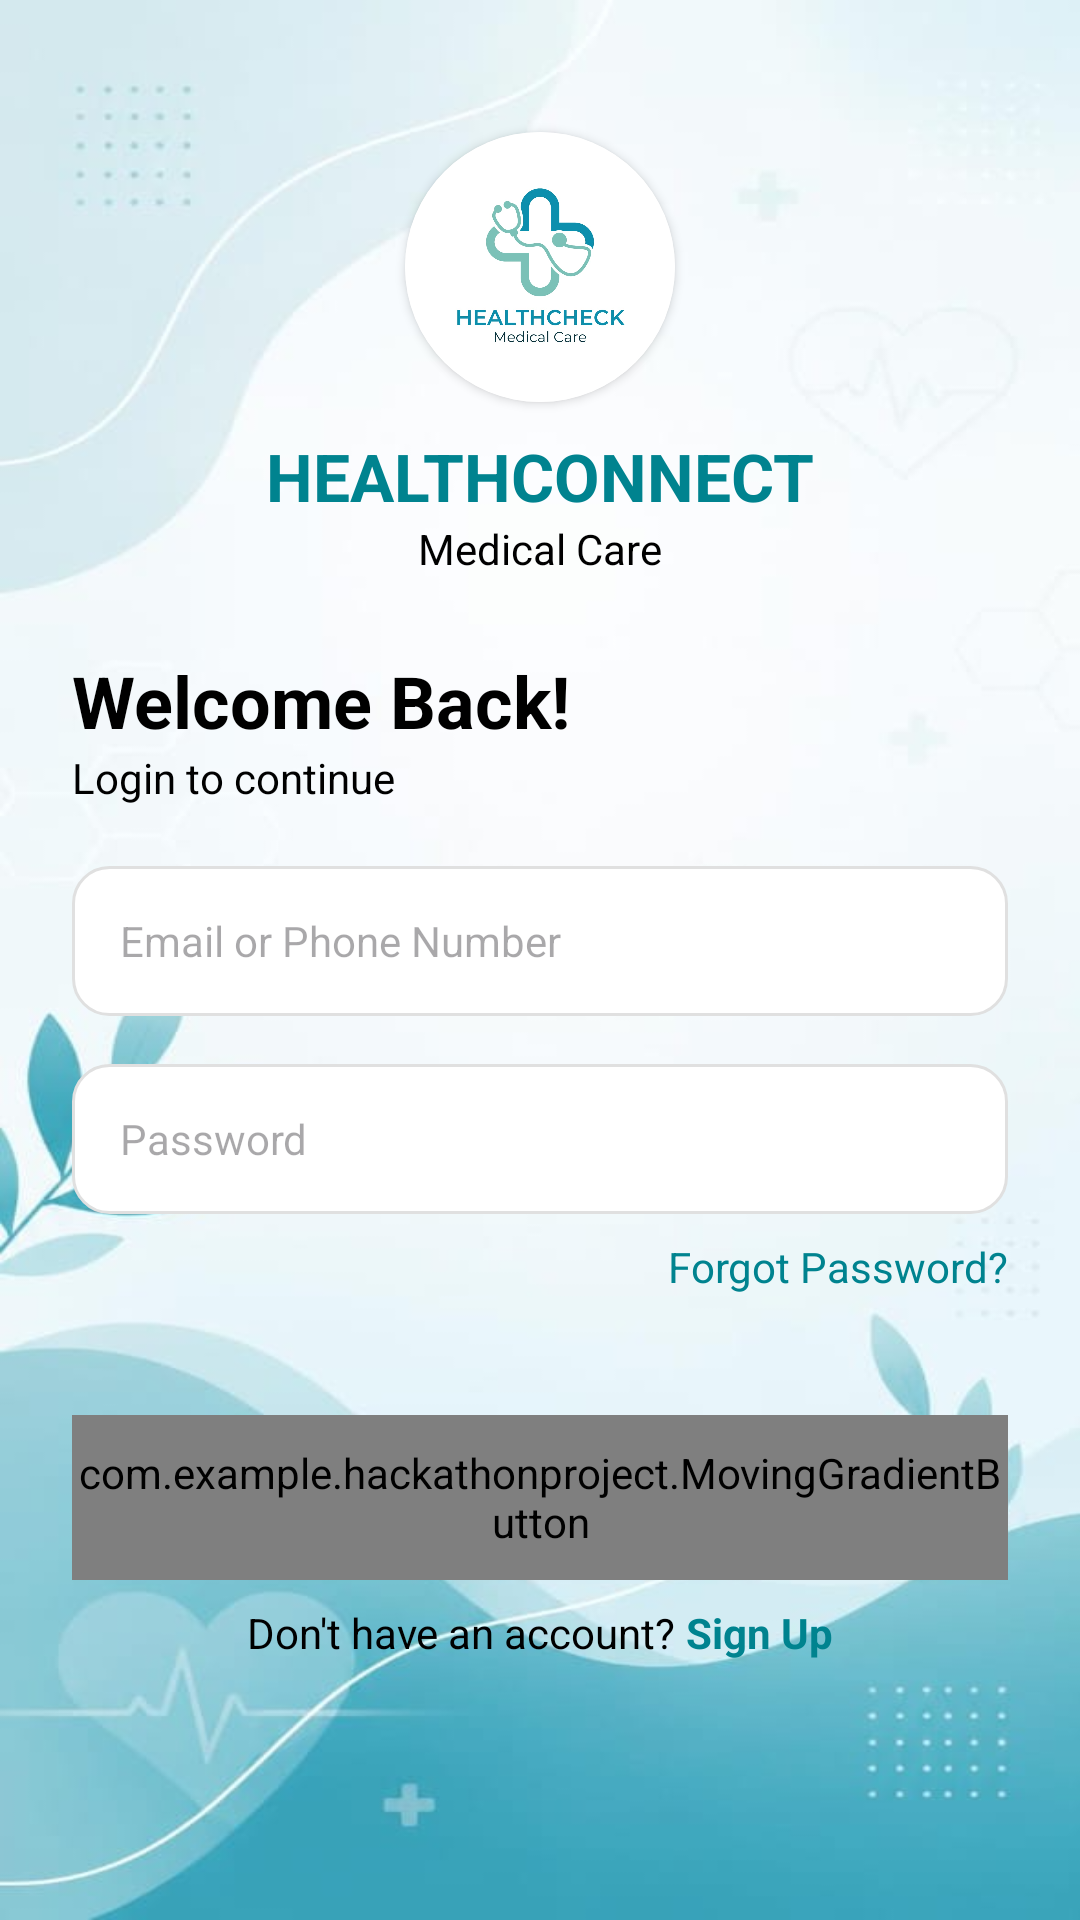

Reconstruct the res/layout file that produces this screen, plus the resources it refers to.
<!-- AndroidManifest.xml: application theme Theme.HackathonProject -->
<!-- res/layout/activity_login.xml -->
<?xml version="1.0" encoding="utf-8"?>
<RelativeLayout xmlns:android="http://schemas.android.com/apk/res/android"
    xmlns:app="http://schemas.android.com/apk/res-auto"
    xmlns:tools="http://schemas.android.com/tools"
    android:id="@+id/main"
    android:layout_width="match_parent"
    android:layout_height="match_parent"
    android:background="@drawable/background"
    tools:context=".LoginActivity">

    <ScrollView
        android:layout_width="match_parent"
        android:layout_height="match_parent"
        android:fillViewport="true">

        <LinearLayout
            android:id="@+id/mainContentLayout"
            android:layout_width="match_parent"
            android:layout_height="wrap_content"
            android:orientation="vertical"
            android:padding="24dp"
            android:gravity="center_horizontal">

            <Space
                android:layout_height="20dp"
                android:layout_width="match_parent"/>


            <androidx.cardview.widget.CardView
                android:layout_width="90dp"
                android:layout_height="90dp"
                android:elevation="4dp"
                app:cardCornerRadius="45dp"
                android:layout_gravity="center">

                <ImageView
                    android:id="@+id/imgLogo"
                    android:layout_width="match_parent"
                    android:layout_height="match_parent"
                    android:scaleType="centerCrop"
                    android:src="@drawable/logo" />
            </androidx.cardview.widget.CardView>

            <TextView
                android:layout_width="wrap_content"
                android:layout_height="wrap_content"
                android:text="HEALTHCONNECT"
                android:textSize="22sp"
                android:textStyle="bold"
                android:textColor="#00838F"

                android:layout_marginTop="10dp"/>

            <TextView
                android:layout_width="wrap_content"
                android:layout_height="wrap_content"
                android:text="Medical Care"
                android:textSize="14sp"
                android:textColor="@color/black"
                android:layout_marginBottom="25dp"/>

            <LinearLayout
                android:layout_width="match_parent"
                android:layout_height="wrap_content"
                android:orientation="vertical"
                android:layout_marginBottom="20dp">

                <TextView
                    android:layout_width="wrap_content"
                    android:layout_height="wrap_content"
                    android:text="Welcome Back!"
                    android:textSize="24sp"
                    android:textStyle="bold"
                    android:textColor="#000000"/>

                <TextView
                    android:layout_width="wrap_content"
                    android:layout_height="wrap_content"
                    android:text="Login to continue"
                    android:textSize="14sp"
                    android:textColor="@color/black"/>
            </LinearLayout>


            <EditText
                android:id="@+id/etLoginEmail"
                android:layout_width="match_parent"
                android:layout_height="50dp"
                android:hint="Email or Phone Number"
                android:background="@drawable/edittext_bg"
                android:paddingStart="16dp"
                android:textColor="@color/black"
                android:paddingEnd="16dp"
                android:textSize="14sp"
                android:inputType="textEmailAddress"
                android:layout_marginBottom="16dp"
                android:autofillHints="email" />


            <EditText
                android:id="@+id/etLoginPassword"
                android:layout_width="match_parent"
                android:layout_height="50dp"
                android:hint="Password"
                android:textColor="@color/black"
                android:background="@drawable/edittext_bg"
                android:paddingStart="16dp"
                android:paddingEnd="16dp"
                android:textSize="14sp"
                android:inputType="textPassword"
                android:layout_marginBottom="8dp"
                android:autofillHints="password" />


            <TextView
                android:id="@+id/tvForgotPassword"
                android:layout_width="wrap_content"
                android:layout_height="wrap_content"
                android:text="Forgot Password?"
                android:textColor="#00838F"
                android:layout_gravity="end"
                android:layout_marginBottom="20dp"/>



            <com.example.hackathonproject.MovingGradientButton
                android:id="@+id/btnLogin"
                android:layout_width="match_parent"
                android:layout_height="55dp"
                android:layout_marginTop="20dp"
                android:text="Login"
                android:textSize="17sp"
                android:textStyle="bold"
                android:padding="0dp"
                android:background="@android:color/transparent" />
            <LinearLayout
                android:layout_width="wrap_content"
                android:layout_height="wrap_content"
                android:orientation="horizontal">

                <TextView
                    android:layout_width="wrap_content"
                    android:layout_height="wrap_content"
                    android:layout_marginTop="8dp"
                    android:text="Don't have an account? "
                    android:textColor="@color/black"/>

                <TextView
                    android:id="@+id/tvSignUp"
                    android:layout_width="wrap_content"
                    android:layout_height="wrap_content"
                    android:text="Sign Up"
                    android:layout_marginTop="8dp"
                    android:textStyle="bold"
                    android:clickable="true"
                    android:focusable="true"
                    android:textColor="#00838F" />
            </LinearLayout>

        </LinearLayout>
    </ScrollView>
</RelativeLayout>
<!-- resources referenced by this layout -->
<resources>
  <color name="black">#FF000000</color>
  <!-- drawable background: png bitmap (drawable, 282360 bytes) -->
  <!-- drawable edittext_bg (drawable) -->
  <?xml version="1.0" encoding="utf-8"?>
  <shape xmlns:android="http://schemas.android.com/apk/res/android">
      <solid android:color="@color/white" />
      <stroke
          android:width="1dp"
          android:color="#E0E0E0" />
      <corners android:radius="12dp" />
      <padding
          android:bottom="12dp"
          android:left="16dp"
          android:right="16dp"
          android:top="12dp" />
  </shape>
  <!-- drawable logo: png bitmap (drawable, 239490 bytes) -->
  <style name="Theme.HackathonProject" parent="Base.Theme.HackathonProject" />
  <color name="white">#FFFFFFFF</color>
  <style name="Base.Theme.HackathonProject" parent="Theme.Material3.DayNight.NoActionBar">
          
          
      </style>
</resources>
